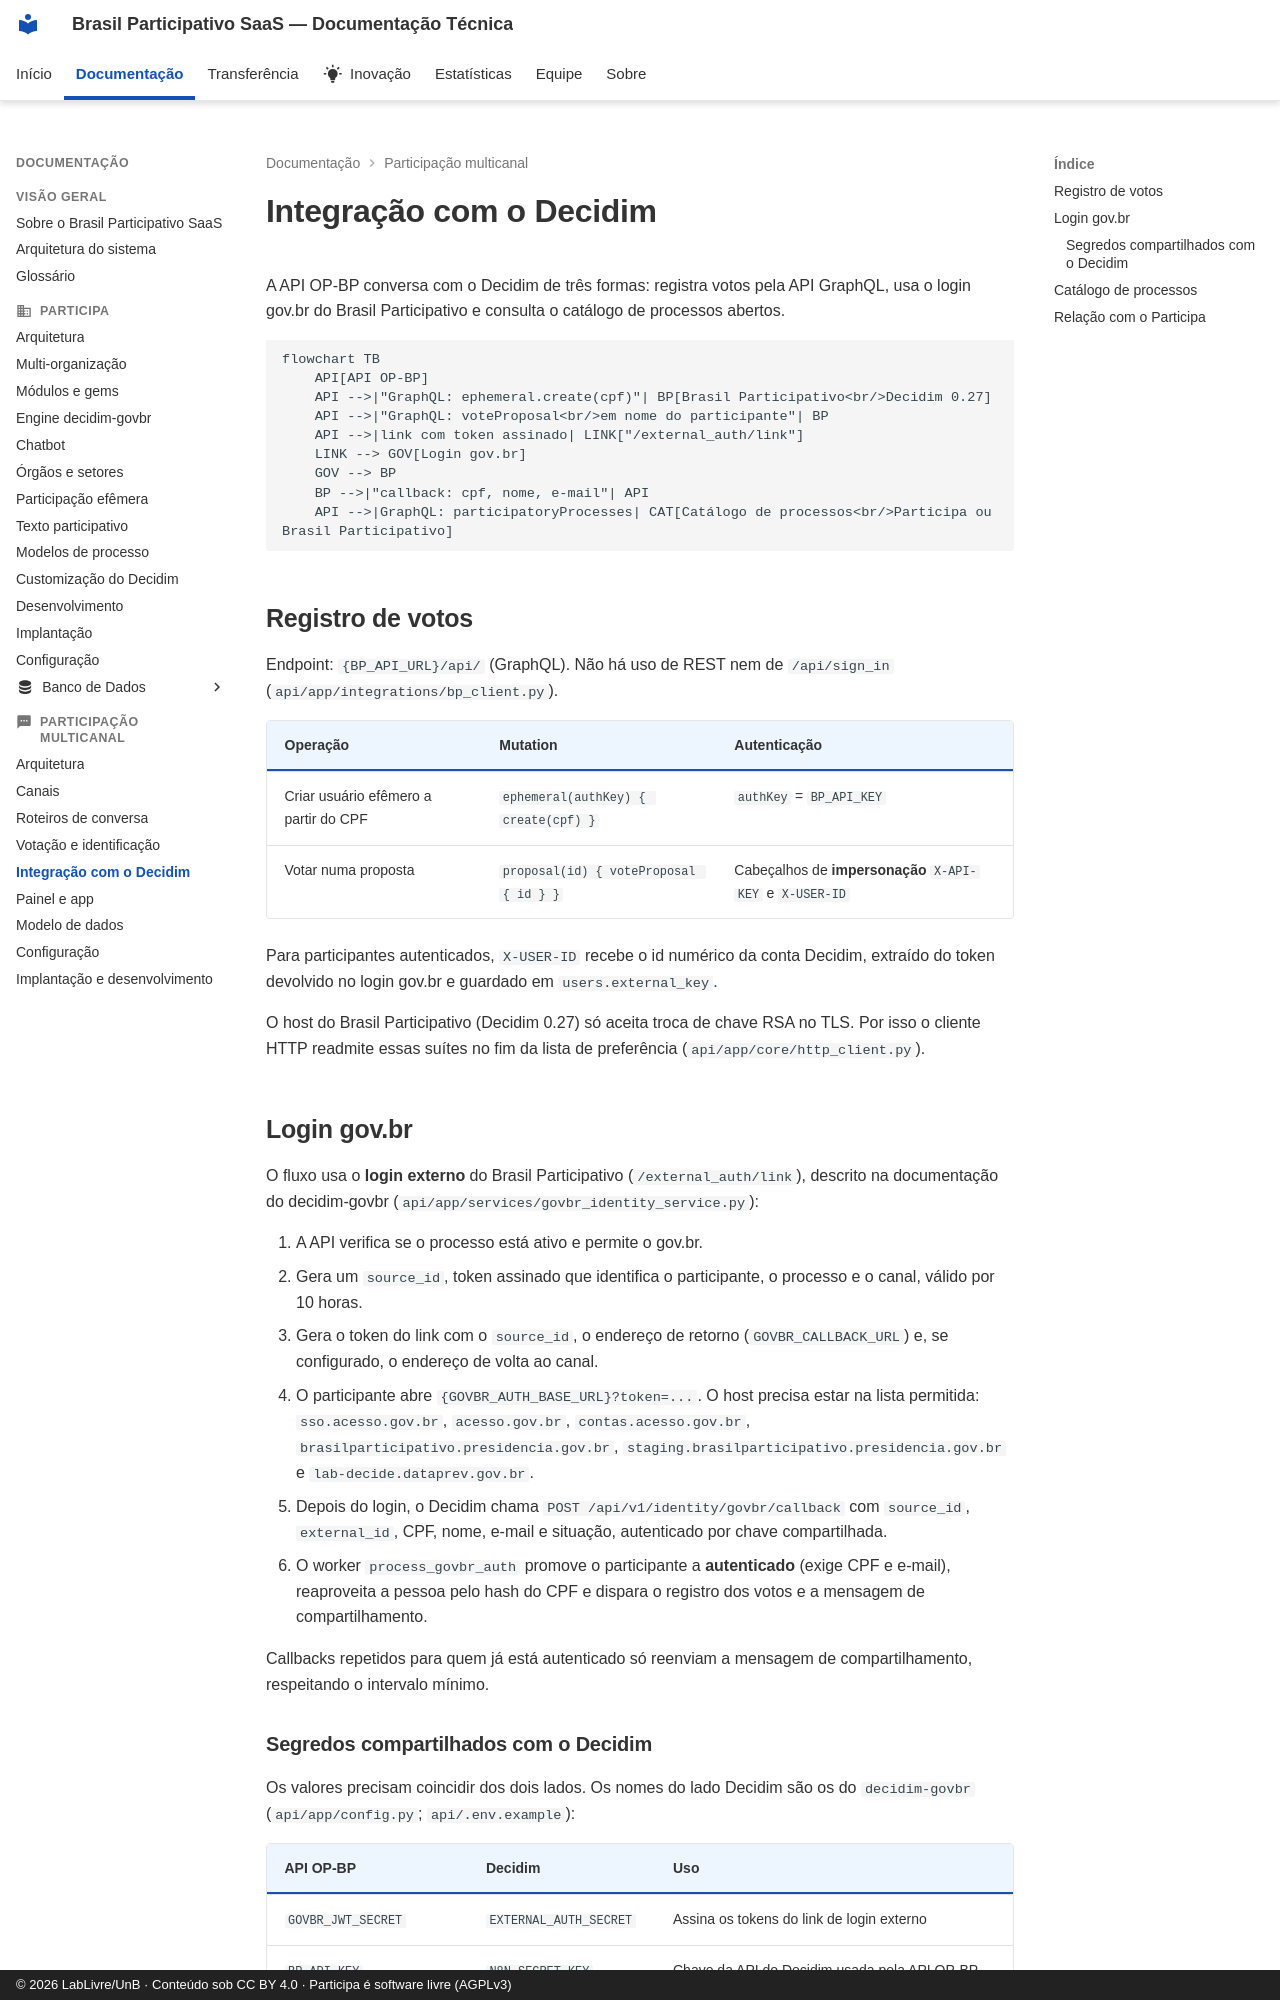

repository: RochaCarla/doc-saas-bp · page: multicanal/integracao/index.html · generator: mkdocs · copyright: © 2026 LabLivre/UnB · Conteúdo sob CC BY 4.0 · Participa é software livre (AGPLv3)

# Integração com o Decidim

A API OP-BP conversa com o Decidim de três formas: registra votos pela API GraphQL, usa o login gov.br do Brasil Participativo e consulta o catálogo de processos abertos.

```mermaid
flowchart TB
    API[API OP-BP]
    API -->|"GraphQL: ephemeral.create(cpf)"| BP[Brasil Participativo<br/>Decidim 0.27]
    API -->|"GraphQL: voteProposal<br/>em nome do participante"| BP
    API -->|link com token assinado| LINK["/external_auth/link"]
    LINK --> GOV[Login gov.br]
    GOV --> BP
    BP -->|"callback: cpf, nome, e-mail"| API
    API -->|GraphQL: participatoryProcesses| CAT[Catálogo de processos<br/>Participa ou Brasil Participativo]
```

## Registro de votos

Endpoint: `{BP_API_URL}/api/` (GraphQL). Não há uso de REST nem de `/api/sign_in` (`api/app/integrations/bp_client.py`).

| Operação | Mutation | Autenticação |
|----------|----------|--------------|
| Criar usuário efêmero a partir do CPF | `ephemeral(authKey) { create(cpf) }` | `authKey` = `BP_API_KEY` |
| Votar numa proposta | `proposal(id) { voteProposal { id } }` | Cabeçalhos de **impersonação** `X-API-KEY` e `X-USER-ID` |

Para participantes autenticados, `X-USER-ID` recebe o id numérico da conta Decidim, extraído do token devolvido no login gov.br e guardado em `users.external_key`.

O host do Brasil Participativo (Decidim 0.27) só aceita troca de chave RSA no TLS. Por isso o cliente HTTP readmite essas suítes no fim da lista de preferência (`api/app/core/http_client.py`).

## Login gov.br

O fluxo usa o **login externo** do Brasil Participativo (`/external_auth/link`), descrito na documentação do decidim-govbr (`api/app/services/govbr_identity_service.py`):

1. A API verifica se o processo está ativo e permite o gov.br.
2. Gera um `source_id`, token assinado que identifica o participante, o processo e o canal, válido por 10 horas.
3. Gera o token do link com o `source_id`, o endereço de retorno (`GOVBR_CALLBACK_URL`) e, se configurado, o endereço de volta ao canal.
4. O participante abre `{GOVBR_AUTH_BASE_URL}?token=...`. O host precisa estar na lista permitida: `sso.acesso.gov.br`, `acesso.gov.br`, `contas.acesso.gov.br`, `brasilparticipativo.presidencia.gov.br`, `staging.brasilparticipativo.presidencia.gov.br` e `lab-decide.dataprev.gov.br`.
5. Depois do login, o Decidim chama `POST /api/v1/identity/govbr/callback` com `source_id`, `external_id`, CPF, nome, e-mail e situação, autenticado por chave compartilhada.
6. O worker `process_govbr_auth` promove o participante a **autenticado** (exige CPF e e-mail), reaproveita a pessoa pelo hash do CPF e dispara o registro dos votos e a mensagem de compartilhamento.

Callbacks repetidos para quem já está autenticado só reenviam a mensagem de compartilhamento, respeitando o intervalo mínimo.
